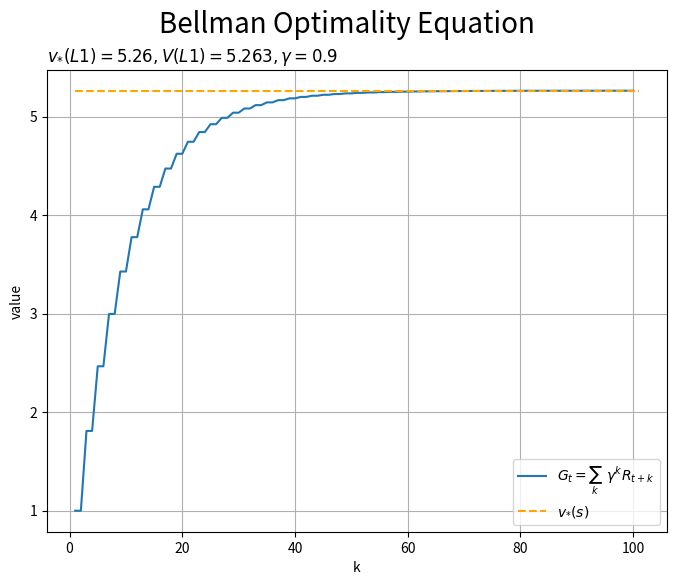

Python code for this plot:
import numpy as np
import matplotlib.pyplot as plt

max_k = 100
gamma = 0.9
L1 = 1 # 초기 상태값 설정 ( L1 = 1, L2 = 2)
s = L1
G = 0 # 수익은 0부터 시작
trace_G = []

for k in range(max_k):
    if s == 1:
        r_left, r_right = [-1.0, 1.0]

        # 최적의 행동을 찾기 : 보상을 최대화 하는
        a_idx = np.argmax([r_left, r_right]) # 최적의 행동을 찾음
        a = ['left','right'][a_idx]

        # 최적의 행동에 따른 보상을 얻음
        r = np.max([r_left, r_right])

        if a == 'left':
            pass

        elif a == 'right':
            s = 2 #L2 상태로
    
    elif s == 2:
        r_left, r_right = [0.0, -1.0]
        a_idx = np.argmax([r_left, r_right])
        a = ['left','right'][a_idx]
        r = np.max([r_left, r_right])
        if a == 'left':
            s = 1
        elif a == 'right':
            pass
    
    G += gamma**k * r

    trace_G.append(G)
print(G)

true_v = 5.26

k_vals = np.arange(1, max_k+1)

plt.figure(figsize=(8, 6))
plt.plot(k_vals, trace_G, label='$G_t = \sum_k\ \gamma^k R_{t+k}$')
plt.hlines(y=true_v, xmin=1, xmax=max_k+1, color='orange', linestyle='--', label='$v_{*}(s)$')
plt.xlabel('k')
plt.ylabel('value')
plt.suptitle('Bellman Optimality Equation', fontsize=20)
plt.title(
    '$v_{*}(L'+str(L1)+')='+str(true_v) + 
    ', V(L'+str(L1)+')='+str(np.round(trace_G[-1], 3)) + 
    ', \gamma='+str(gamma)+'$', 
    loc='left'
)
plt.grid()
plt.legend()
plt.show()
